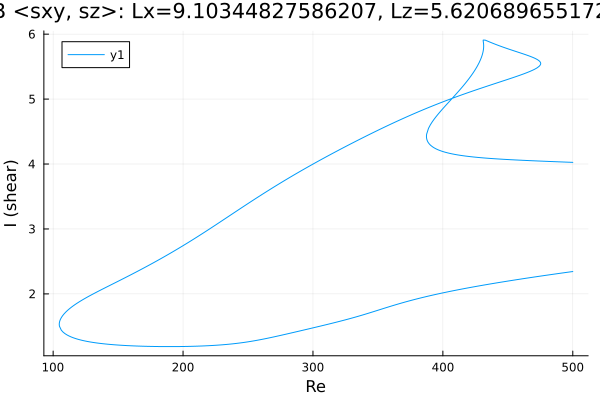

Values plotted in this chart, from the file beside it:
Re, shear
500.0, 4.025
499, 4.026
497.6, 4.027
496.2, 4.028
494.8, 4.029
493.4, 4.03
492, 4.031
490.6, 4.032
489.1, 4.034
487.7, 4.035
486.3, 4.036
484.9, 4.037
483.5, 4.038
482.1, 4.039
480.7, 4.04
479.2, 4.041
477.8, 4.043
476.4, 4.044
475, 4.045
473.6, 4.046
472.2, 4.047
470.8, 4.049
469.3, 4.05
467.9, 4.051
466.5, 4.052
465.1, 4.054
463.7, 4.055
462.3, 4.056
460.9, 4.058
459.4, 4.059
458, 4.06
456.6, 4.062
455.2, 4.063
453.8, 4.065
452.4, 4.066
451, 4.068
449.5, 4.069
448.1, 4.071
446.7, 4.072
445.3, 4.074
443.9, 4.076
442.5, 4.078
441.1, 4.079
439.6, 4.081
438.2, 4.083
436.8, 4.085
435.4, 4.087
434, 4.089
432.6, 4.092
431.2, 4.094
429.7, 4.096
428.3, 4.099
426.9, 4.101
425.5, 4.104
424.1, 4.107
422.7, 4.11
421.3, 4.113
419.8, 4.116
418.4, 4.12
417, 4.123
... 865 more rows
